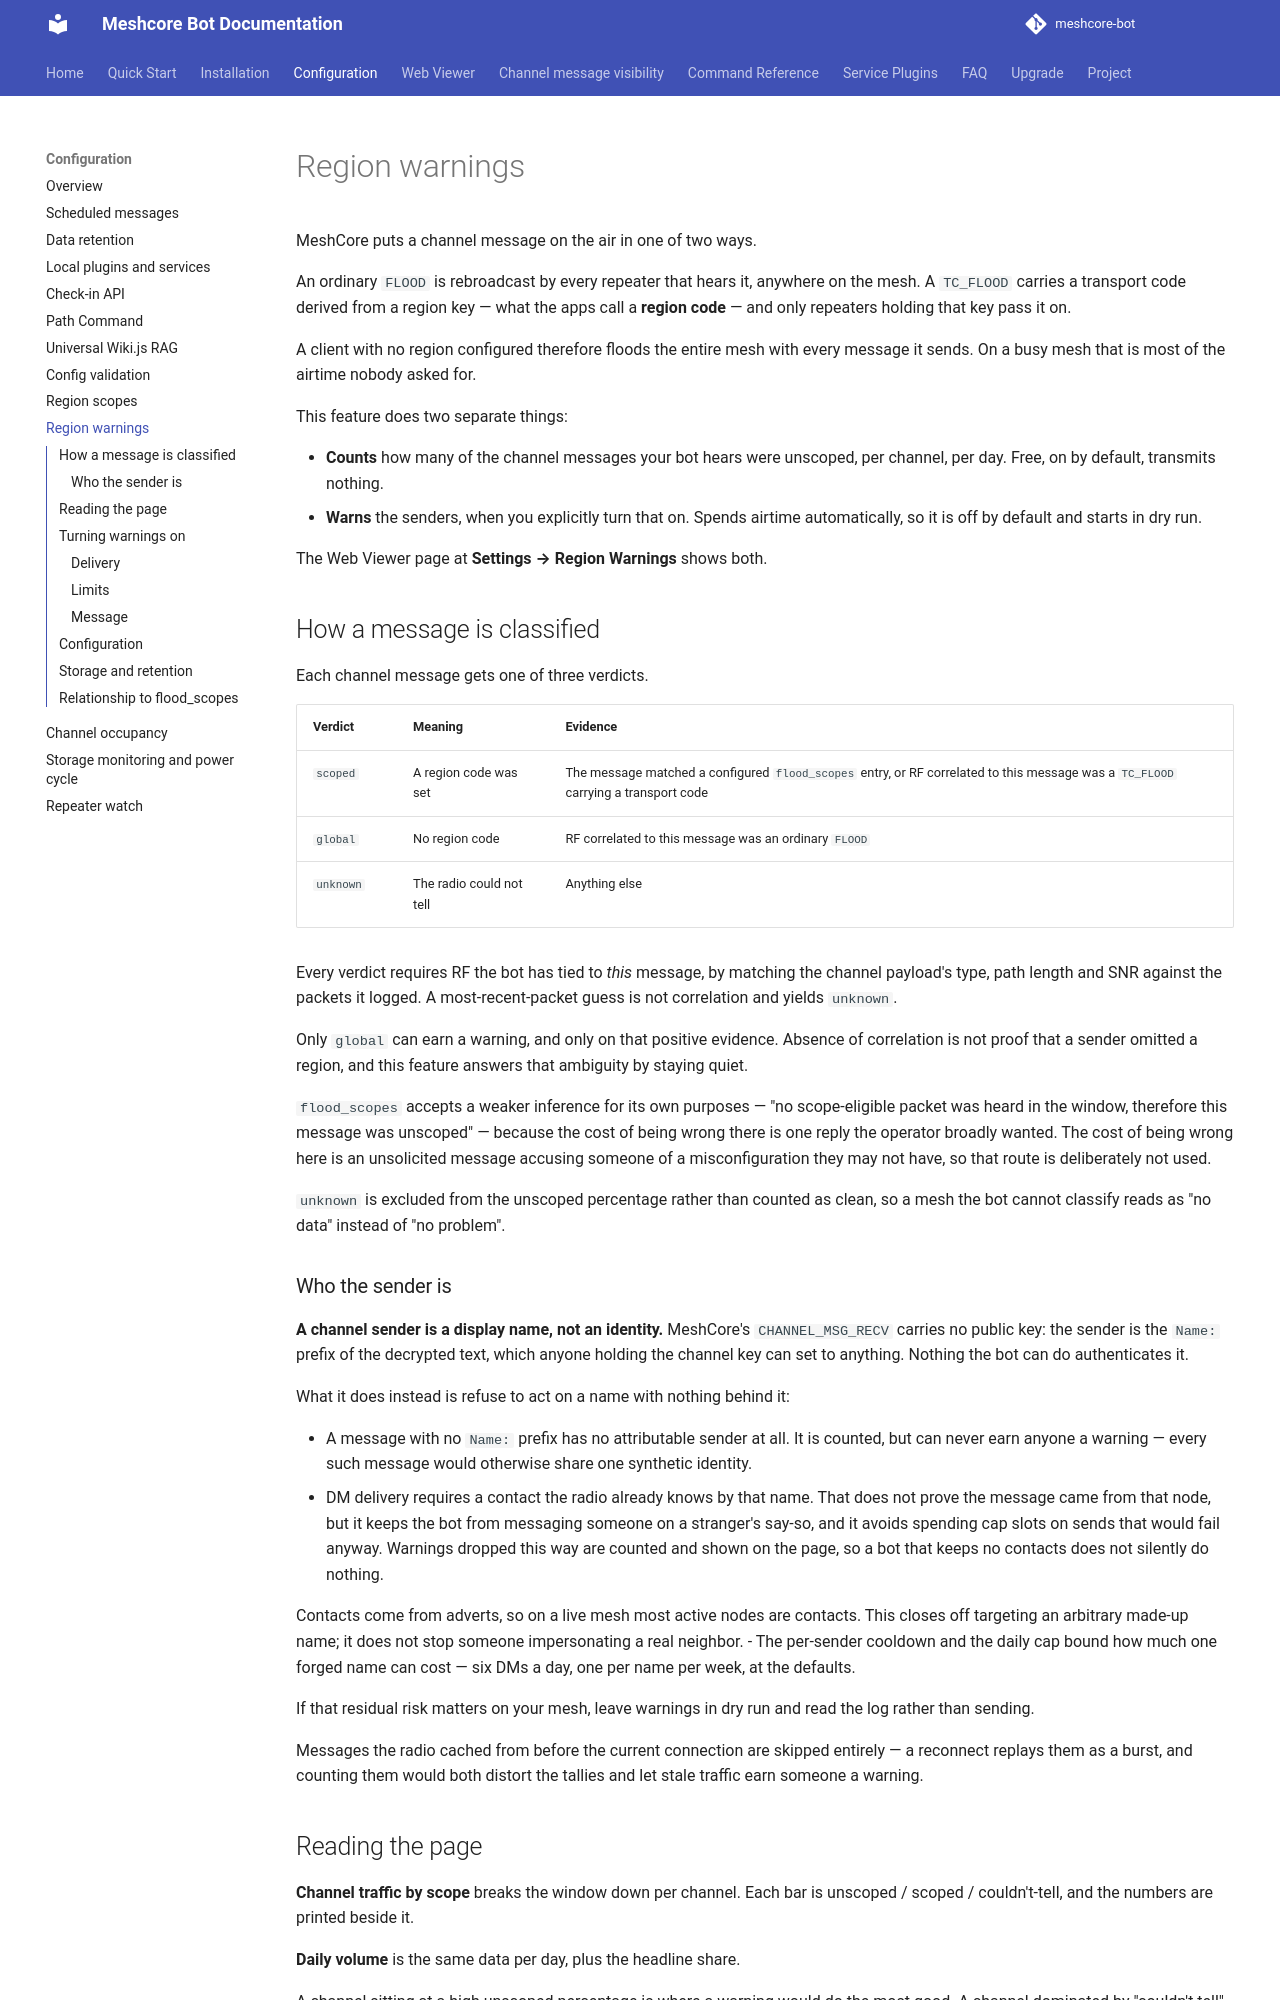

repository: Camousse88/meshcore-bot_Baliz · page: region-warnings/index.html · generator: mkdocs

# Region warnings

MeshCore puts a channel message on the air in one of two ways.

An ordinary `FLOOD` is rebroadcast by every repeater that hears it, anywhere on the mesh. A `TC_FLOOD` carries a transport code derived from a region key — what the apps call a **region code** — and only repeaters holding that key pass it on.

A client with no region configured therefore floods the entire mesh with every message it sends. On a busy mesh that is most of the airtime nobody asked for.

This feature does two separate things:

- **Counts** how many of the channel messages your bot hears were unscoped, per channel, per day. Free, on by default, transmits nothing.
- **Warns** the senders, when you explicitly turn that on. Spends airtime automatically, so it is off by default and starts in dry run.

The Web Viewer page at **Settings → Region Warnings** shows both.

## How a message is classified

Each channel message gets one of three verdicts.

| Verdict | Meaning | Evidence |
| --- | --- | --- |
| `scoped` | A region code was set | The message matched a configured `flood_scopes` entry, or RF correlated to this message was a `TC_FLOOD` carrying a transport code |
| `global` | No region code | RF correlated to this message was an ordinary `FLOOD` |
| `unknown` | The radio could not tell | Anything else |

Every verdict requires RF the bot has tied to *this* message, by matching the channel payload's type, path length and SNR against the packets it logged. A most-recent-packet guess is not correlation and yields `unknown`.

Only `global` can earn a warning, and only on that positive evidence. Absence of correlation is not proof that a sender omitted a region, and this feature answers that ambiguity by staying quiet.

`flood_scopes` accepts a weaker inference for its own purposes — "no scope-eligible packet was heard in the window, therefore this message was unscoped" — because the cost of being wrong there is one reply the operator broadly wanted. The cost of being wrong here is an unsolicited message accusing someone of a misconfiguration they may not have, so that route is deliberately not used.

`unknown` is excluded from the unscoped percentage rather than counted as clean, so a mesh the bot cannot classify reads as "no data" instead of "no problem".
